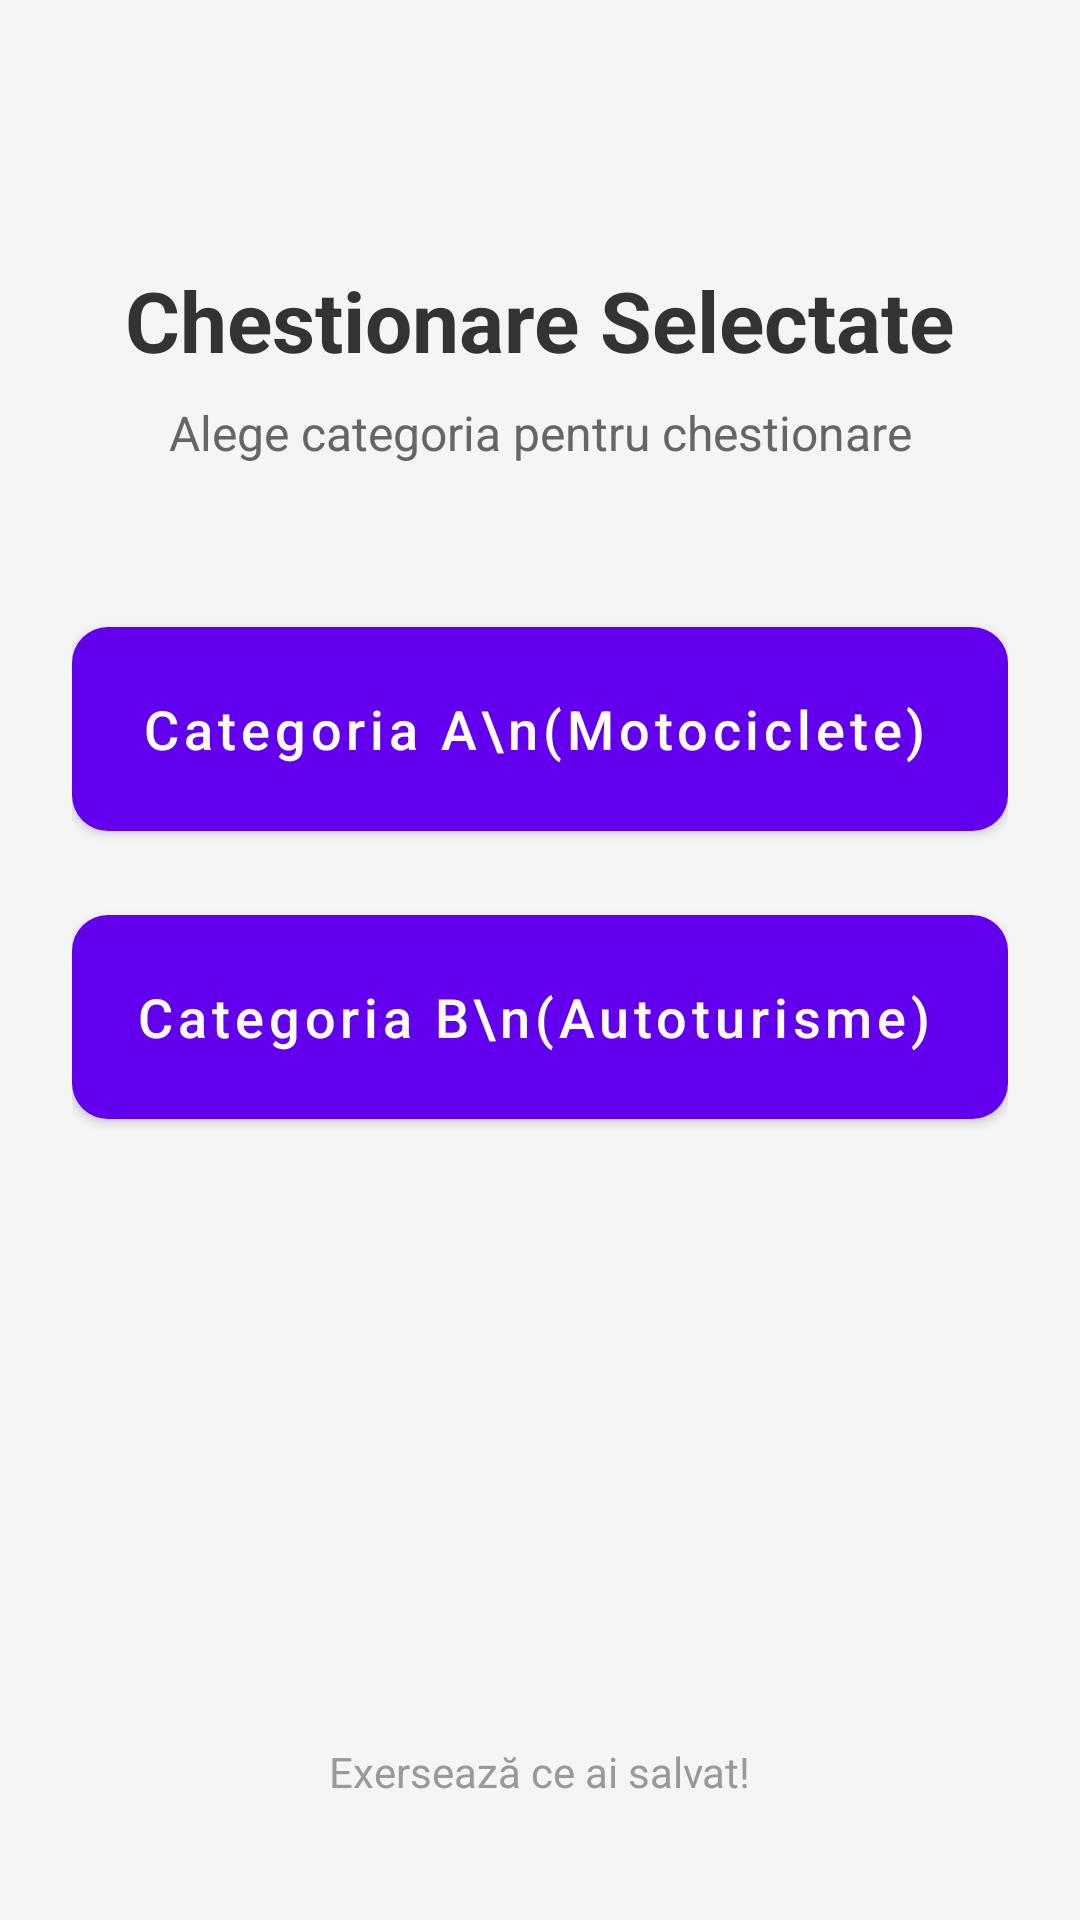

The Android layout XML behind this screen, and the referenced resources:
<!-- AndroidManifest.xml: application theme Theme.Quizz -->
<!-- res/layout/activity_selecteaza_categoria_chestionare_selectate.xml -->
<?xml version="1.0" encoding="utf-8"?>
<androidx.constraintlayout.widget.ConstraintLayout xmlns:android="http://schemas.android.com/apk/res/android"
    xmlns:app="http://schemas.android.com/apk/res-auto"
    xmlns:tools="http://schemas.android.com/tools"
    android:layout_width="match_parent"
    android:layout_height="match_parent"
    android:padding="24dp"
    android:background="#F5F5F5"
    tools:context=".ui.SelecteazaCategoriaChestionareSelectate">

    <TextView
        android:id="@+id/textViewTitle"
        android:layout_width="wrap_content"
        android:layout_height="wrap_content"
        android:layout_marginTop="64dp"
        android:text="Chestionare Selectate"
        android:textColor="#333333"
        android:textSize="28sp"
        android:textStyle="bold"
        app:layout_constraintEnd_toEndOf="parent"
        app:layout_constraintStart_toStartOf="parent"
        app:layout_constraintTop_toTopOf="parent" />

    <TextView
        android:id="@+id/textViewSubtitle"
        android:layout_width="wrap_content"
        android:layout_height="wrap_content"
        android:text="Alege categoria pentru chestionare"
        android:textSize="16sp"
        android:textColor="#666666"
        android:layout_marginTop="8dp"
        app:layout_constraintTop_toBottomOf="@id/textViewTitle"
        app:layout_constraintStart_toStartOf="parent"
        app:layout_constraintEnd_toEndOf="parent" />

    <com.google.android.material.button.MaterialButton
        android:id="@+id/buttonCategoriaA"
        style="@style/Widget.MaterialComponents.Button.Icon"
        android:layout_width="0dp"
        android:layout_height="80dp"
        android:text="Categoria A\n(Motociclete)"
        android:textAllCaps="false"
        android:textSize="18sp"
        app:cornerRadius="12dp"
        android:layout_marginTop="48dp"
        app:layout_constraintTop_toBottomOf="@id/textViewSubtitle"
        app:layout_constraintStart_toStartOf="parent"
        app:layout_constraintEnd_toEndOf="parent" />

    <com.google.android.material.button.MaterialButton
        android:id="@+id/buttonCategoriaB"
        style="@style/Widget.MaterialComponents.Button.Icon"
        android:layout_width="0dp"
        android:layout_height="80dp"
        android:text="Categoria B\n(Autoturisme)"
        android:textAllCaps="false"
        android:textSize="18sp"
        app:cornerRadius="12dp"
        android:layout_marginTop="16dp"
        app:layout_constraintTop_toBottomOf="@id/buttonCategoriaA"
        app:layout_constraintStart_toStartOf="parent"
        app:layout_constraintEnd_toEndOf="parent" />

    <TextView
        android:layout_width="wrap_content"
        android:layout_height="wrap_content"
        android:text="Exersează ce ai salvat!"
        android:textColor="#999999"
        app:layout_constraintBottom_toBottomOf="parent"
        app:layout_constraintStart_toStartOf="parent"
        app:layout_constraintEnd_toEndOf="parent"
        android:layout_marginBottom="16dp" />

</androidx.constraintlayout.widget.ConstraintLayout>
<!-- resources referenced by this layout -->
<resources>
  <style name="Theme.Quizz" parent="Theme.MaterialComponents.DayNight.DarkActionBar">
          
          <item name="colorPrimary">@color/purple_500</item>
          <item name="colorPrimaryVariant">@color/purple_700</item>
          <item name="colorOnPrimary">@color/white</item>
          
          <item name="colorSecondary">@color/teal_200</item>
          <item name="colorSecondaryVariant">@color/teal_700</item>
          <item name="colorOnSecondary">@color/black</item>
          
          <item name="android:statusBarColor">?attr/colorPrimaryVariant</item>
          
          <item name="android:windowBackground">@drawable/grey_gradient_background</item>
          
      </style>
  <color name="purple_500">#FF6200EE</color>
  <color name="purple_700">#FF3700B3</color>
  <color name="white">#FFFFFFFF</color>
  <color name="teal_200">#FF03DAC5</color>
  <color name="teal_700">#FF018786</color>
  <color name="black">#FF000000</color>
  <!-- drawable grey_gradient_background (drawable) -->
  <?xml version="1.0" encoding="utf-8"?>
  <shape xmlns:android="http://schemas.android.com/apk/res/android"
      android:shape="rectangle">
      <gradient
          android:startColor="#BDBDBD"
          android:centerColor="#E0E0E0"
          android:endColor="#F5F5F5"
          android:angle="45" />
  </shape>
</resources>
